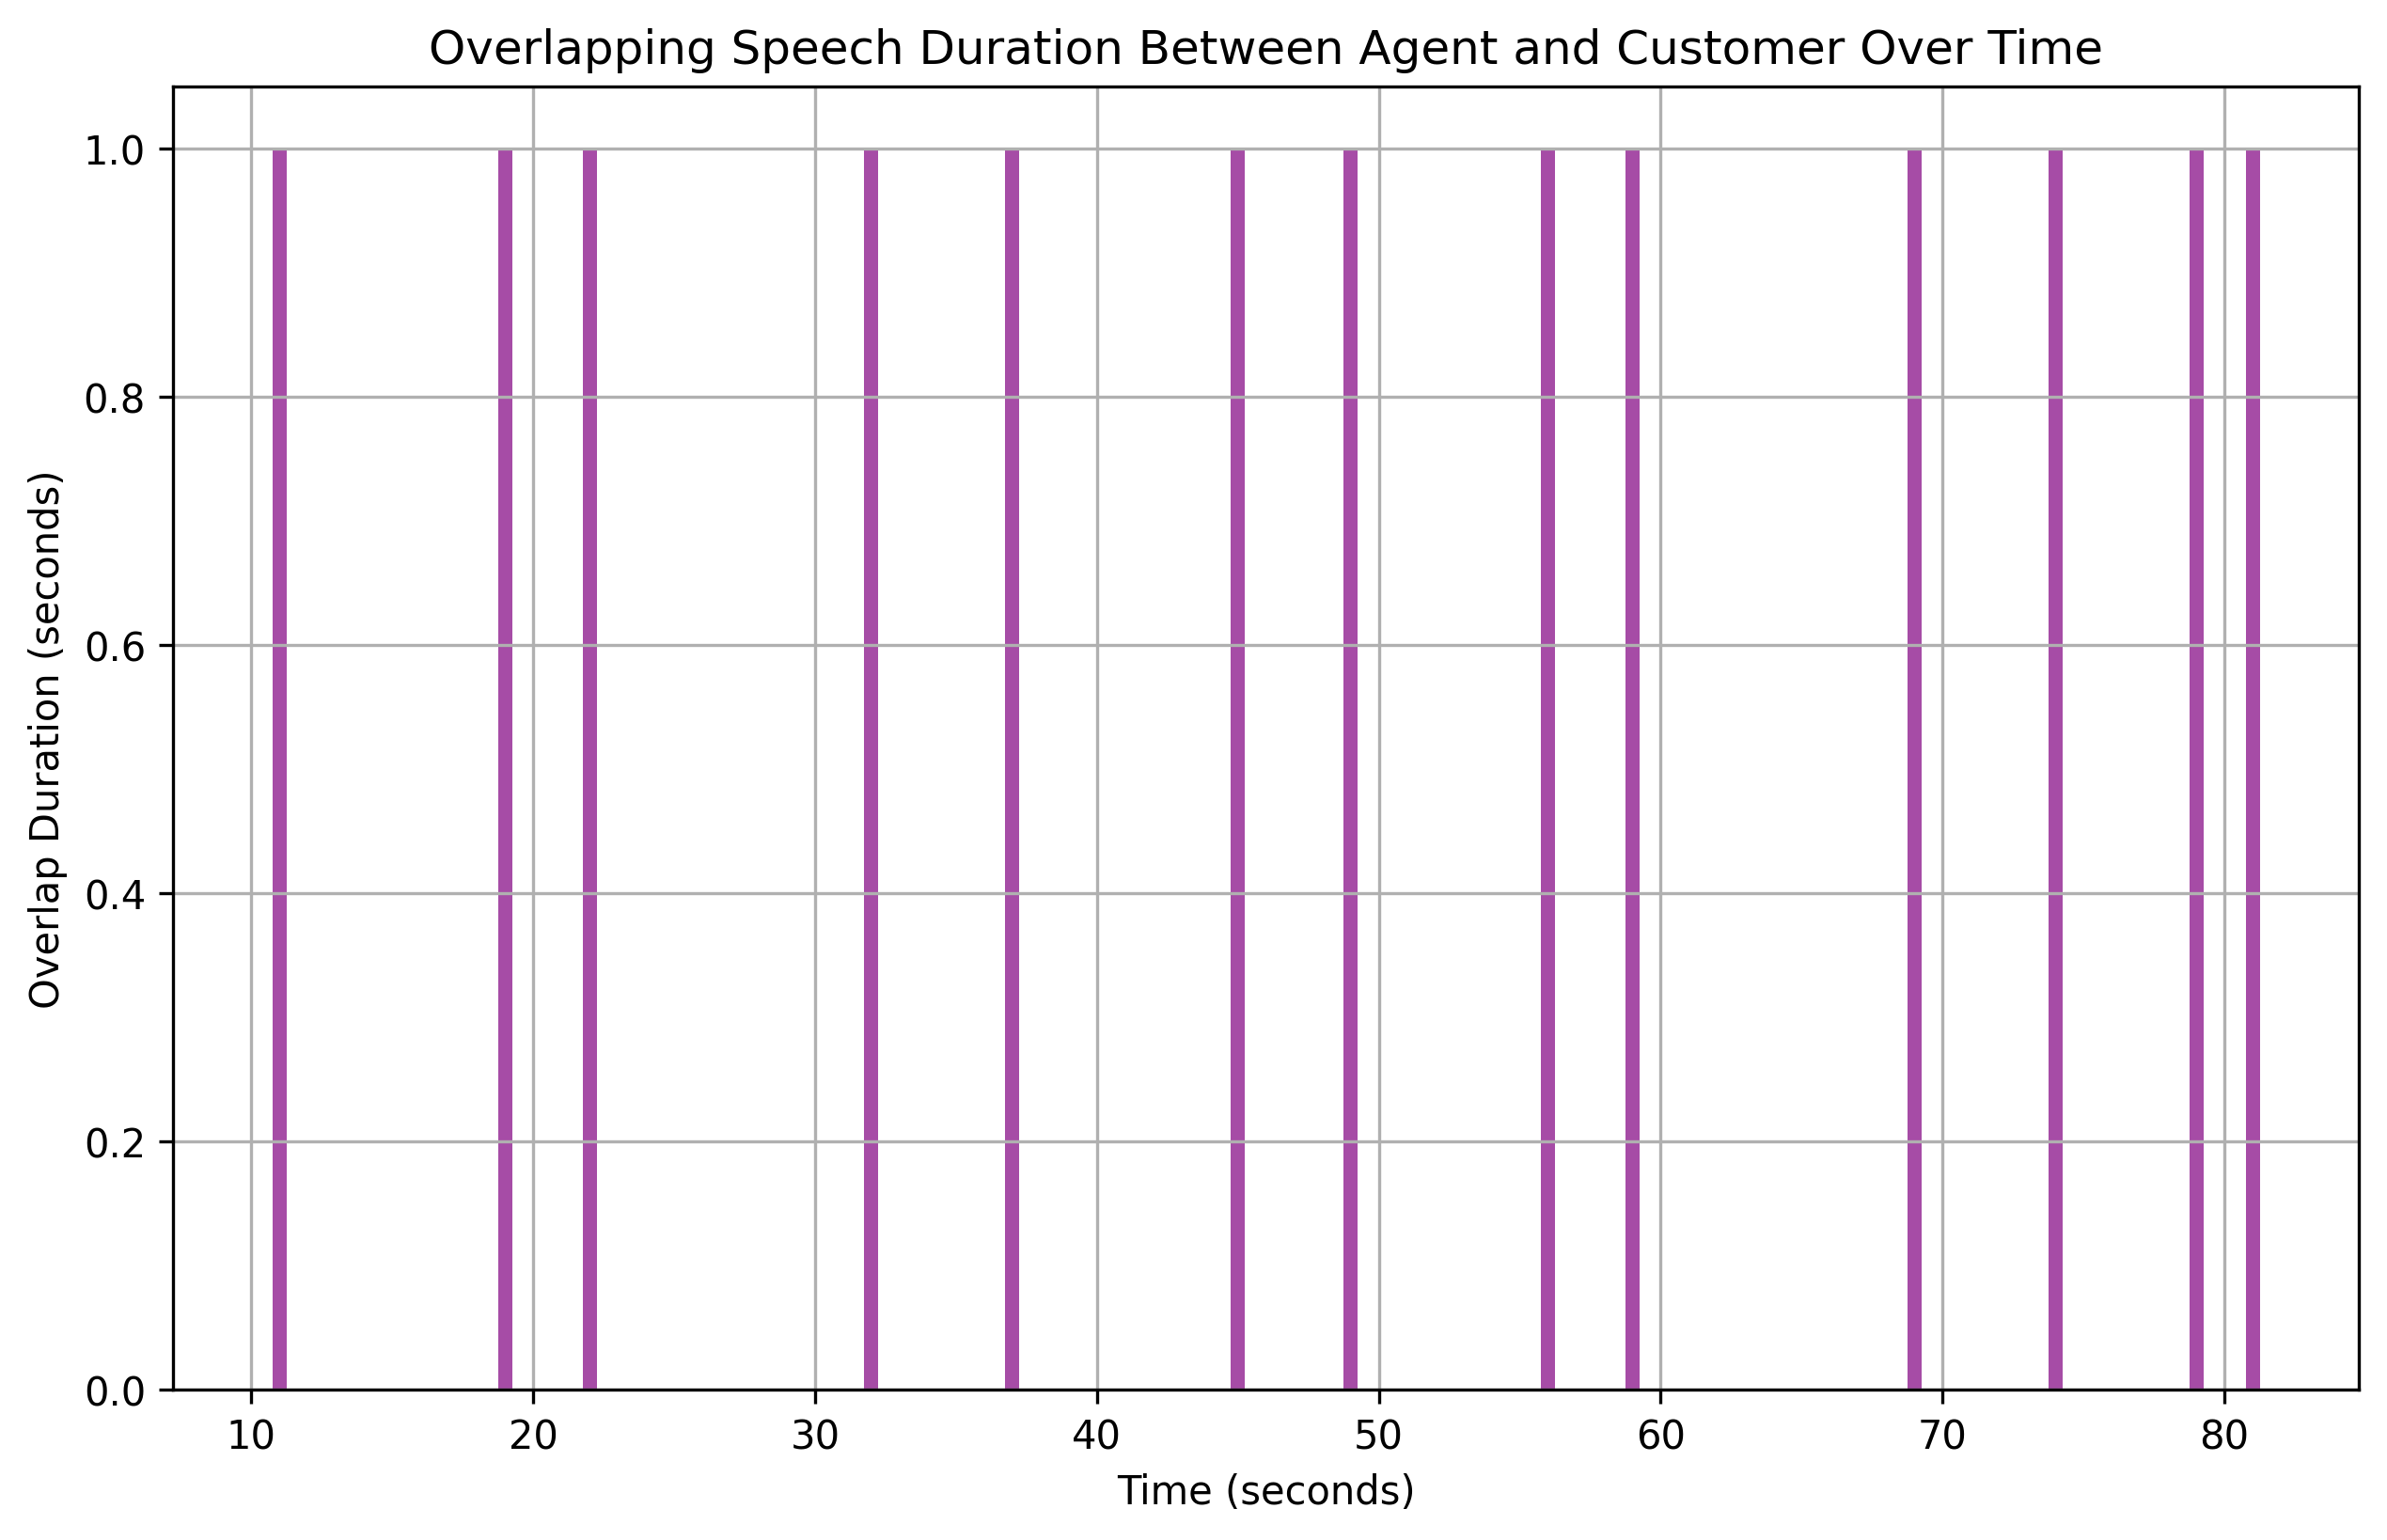

Data behind this chart, as committed beside it:
overlap_start, overlap_end, overlap_duration
11, 12, 1
19, 20, 1
22, 23, 1
32, 33, 1
37, 38, 1
45, 46, 1
49, 50, 1
56, 57, 1
59, 60, 1
69, 70, 1
74, 75, 1
79, 80, 1
81, 82, 1
